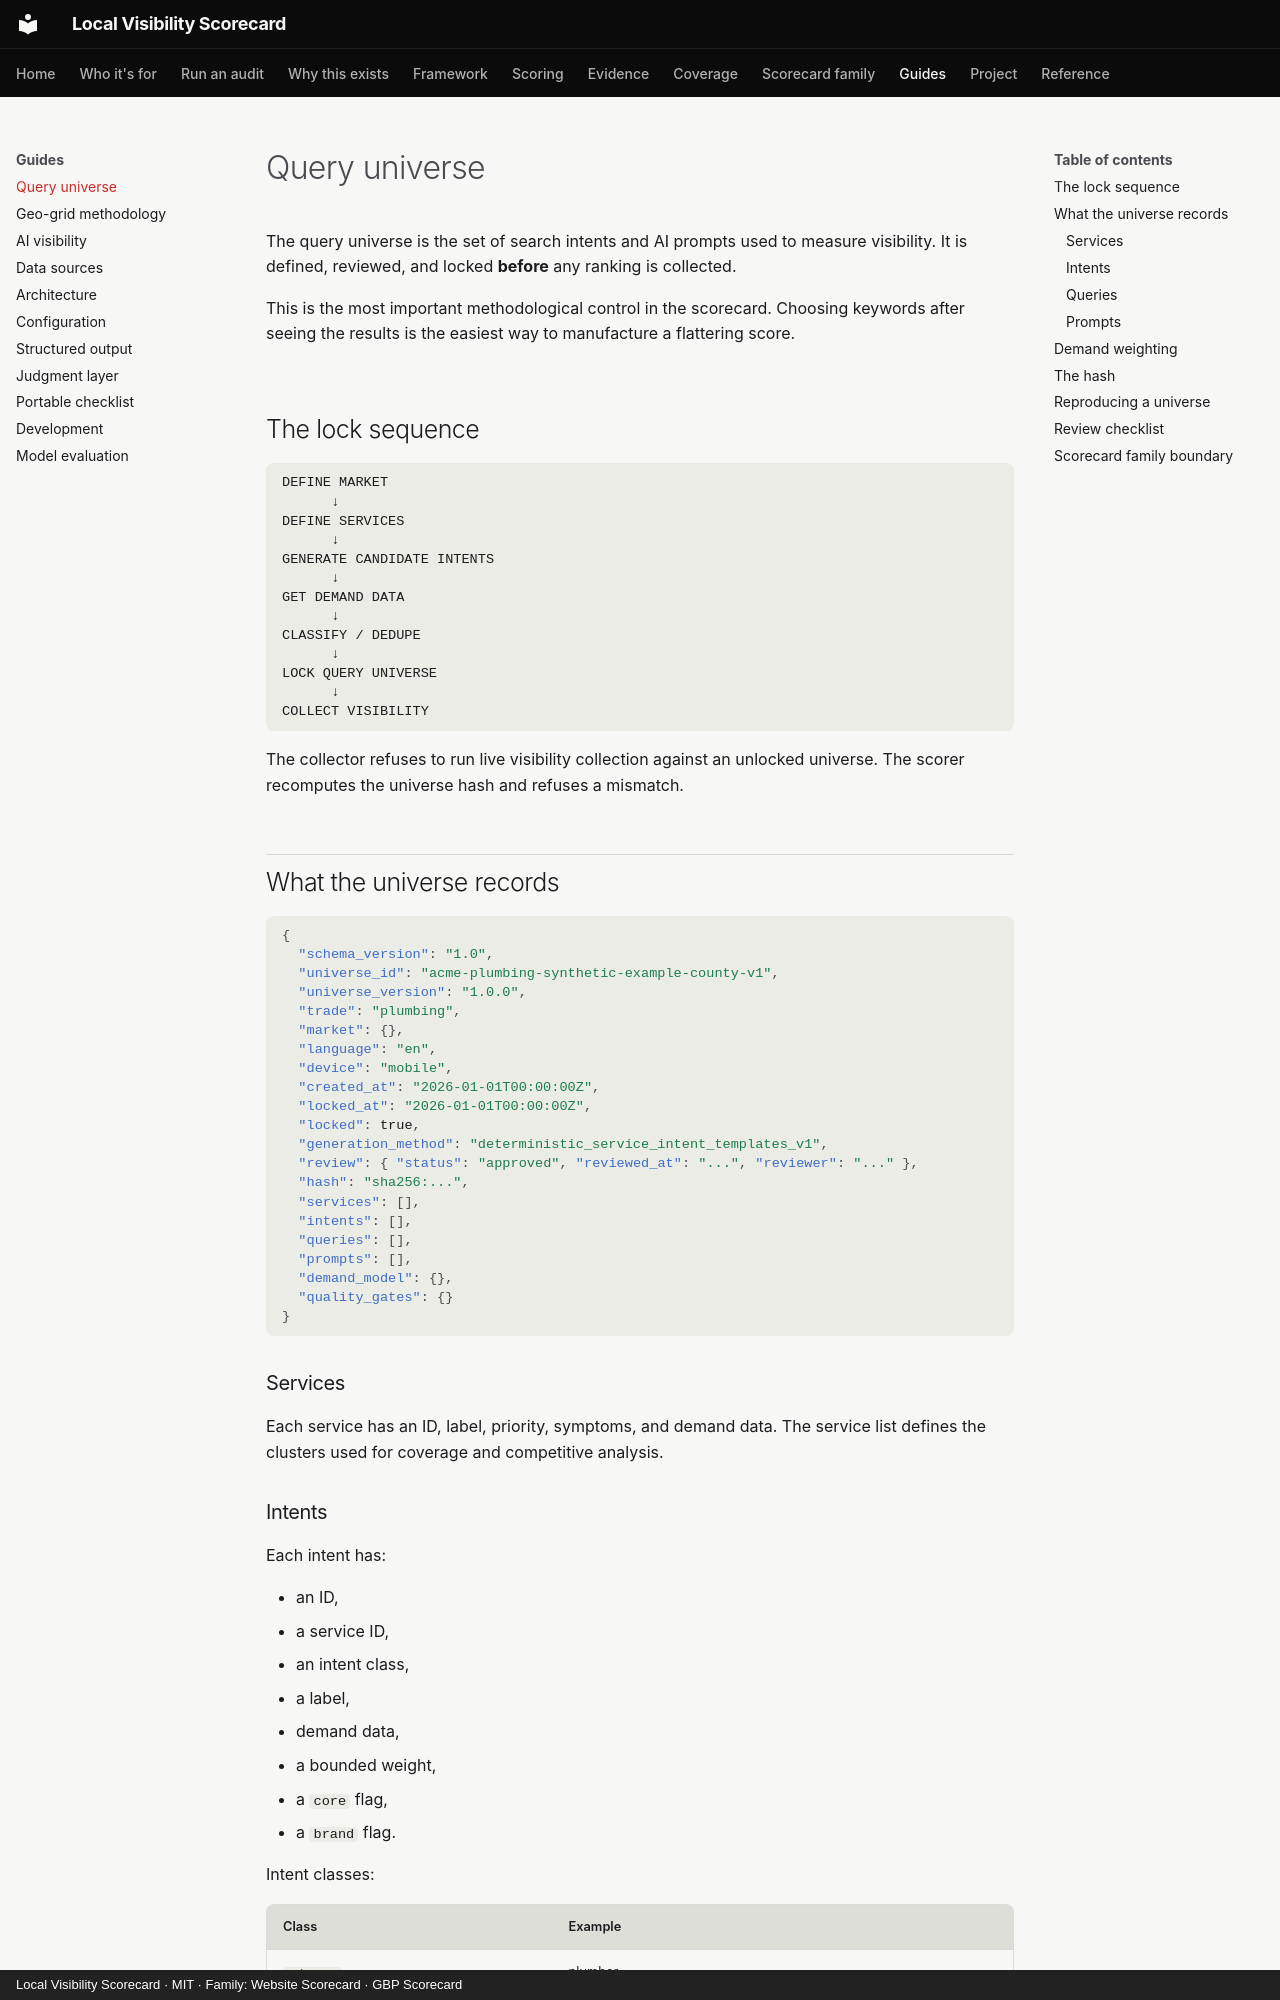

repository: thatguynef/local-visibility-scorecard · page: query-universe/index.html · generator: mkdocs · copyright: Local Visibility Scorecard · MIT · Family: Website Scorecard · GBP Scorecard

---
description: "How the Local Visibility Scorecard locks services, intents, queries, AI prompts, demand weights, and a reproducible hash before collecting any ranking."
---

# Query universe

The query universe is the set of search intents and AI prompts used to measure visibility. It is defined, reviewed, and locked **before** any ranking is collected.

This is the most important methodological control in the scorecard. Choosing keywords after seeing the results is the easiest way to manufacture a flattering score.

## The lock sequence

```text
DEFINE MARKET
      ↓
DEFINE SERVICES
      ↓
GENERATE CANDIDATE INTENTS
      ↓
GET DEMAND DATA
      ↓
CLASSIFY / DEDUPE
      ↓
LOCK QUERY UNIVERSE
      ↓
COLLECT VISIBILITY
```

The collector refuses to run live visibility collection against an unlocked universe. The scorer recomputes the universe hash and refuses a mismatch.

## What the universe records

```json
{
  "schema_version": "1.0",
  "universe_id": "acme-plumbing-synthetic-example-county-v1",
  "universe_version": "1.0.0",
  "trade": "plumbing",
  "market": {},
  "language": "en",
  "device": "mobile",
  "created_at": "2026-01-01T00:00:00Z",
  "locked_at": "2026-01-01T00:00:00Z",
  "locked": true,
  "generation_method": "deterministic_service_intent_templates_v1",
  "review": { "status": "approved", "reviewed_at": "...", "reviewer": "..." },
  "hash": "sha256:...",
  "services": [],
  "intents": [],
  "queries": [],
  "prompts": [],
  "demand_model": {},
  "quality_gates": {}
}
```

### Services

Each service has an ID, label, priority, symptoms, and demand data. The service list defines the clusters used for coverage and competitive analysis.
